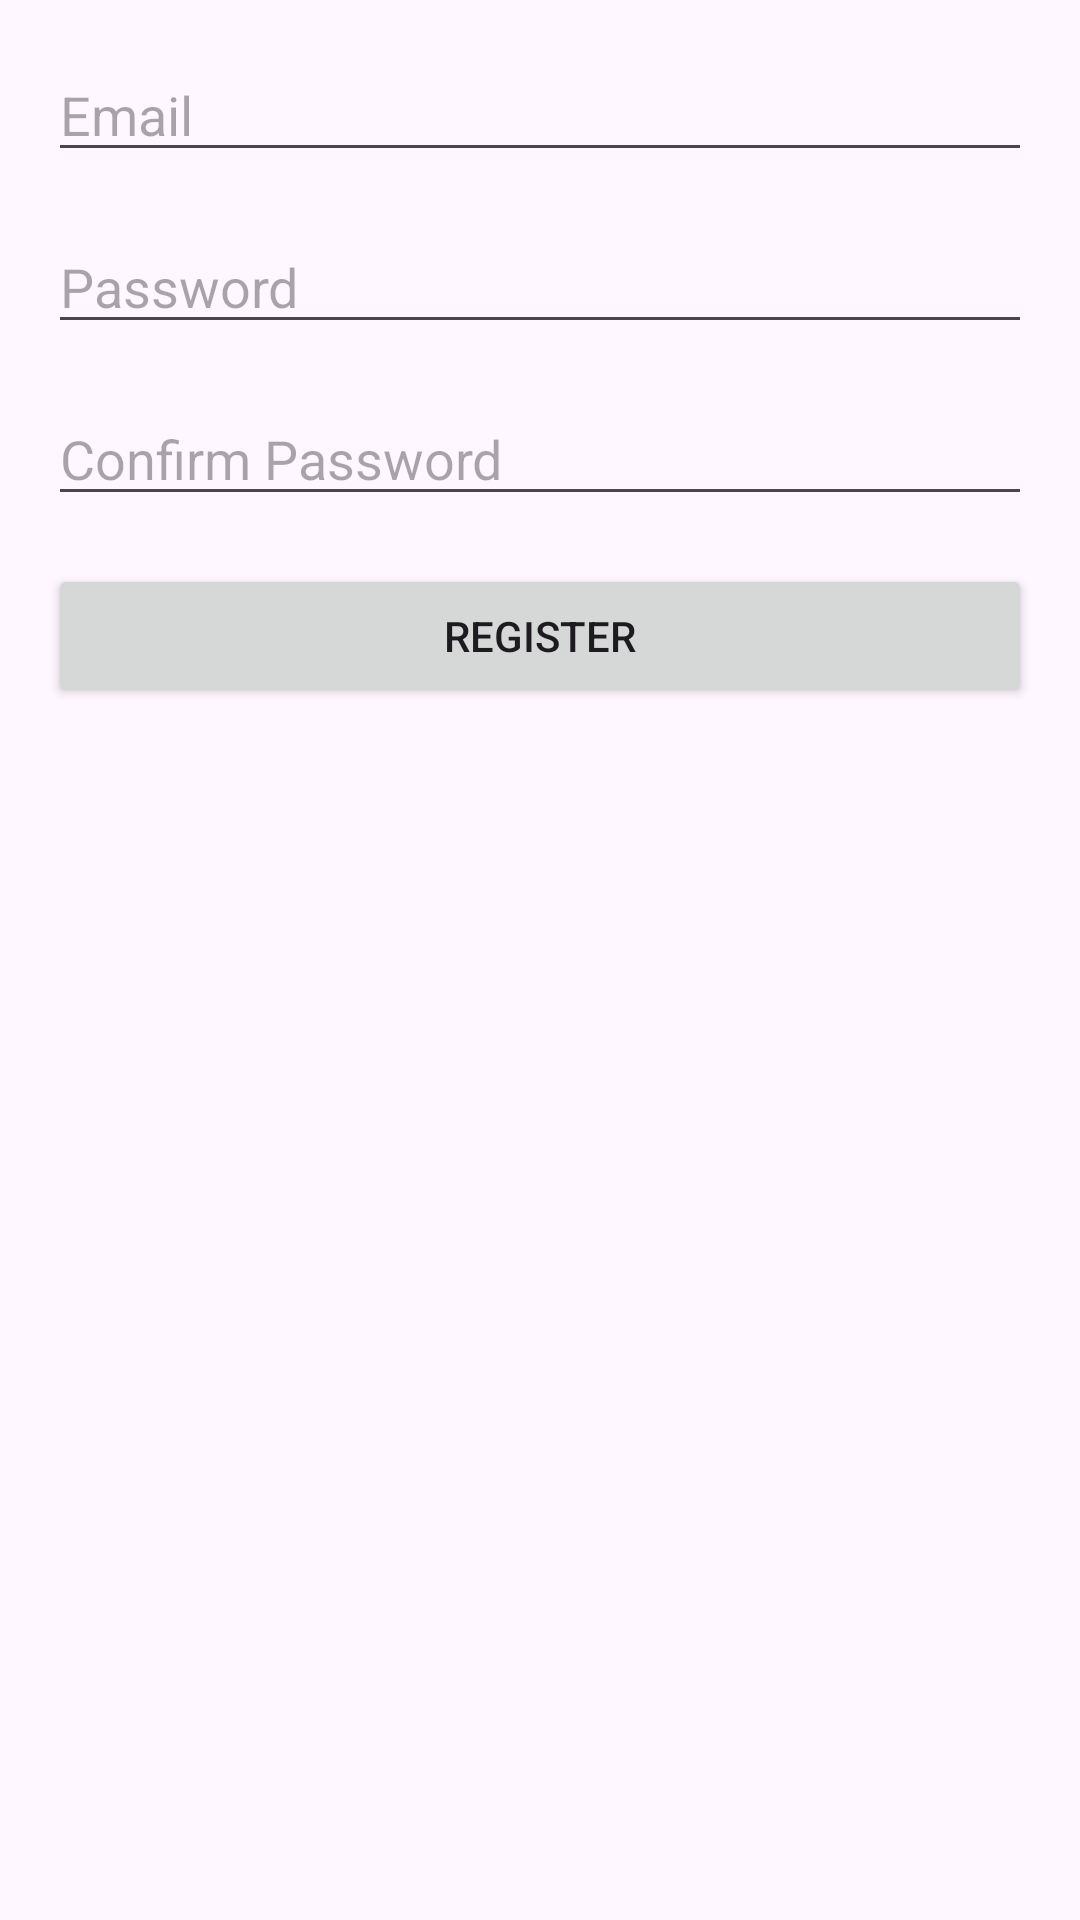

Layout XML and referenced resources for this Android screen:
<!-- AndroidManifest.xml: application theme Theme.Bookmanager -->
<!-- res/layout/activity_registration.xml -->
<?xml version="1.0" encoding="utf-8"?>
<RelativeLayout xmlns:android="http://schemas.android.com/apk/res/android"
    android:layout_width="match_parent"
    android:layout_height="match_parent"
    android:padding="16dp">

    <EditText
        android:id="@+id/email"
        android:layout_width="match_parent"
        android:layout_height="wrap_content"
        android:hint="Email"
        android:inputType="textEmailAddress" />

    <EditText
        android:id="@+id/password"
        android:layout_width="match_parent"
        android:layout_height="wrap_content"
        android:layout_below="@id/email"
        android:layout_marginTop="16dp"
        android:hint="Password"
        android:inputType="textPassword" />

    <EditText
        android:id="@+id/confirm_password"
        android:layout_width="match_parent"
        android:layout_height="wrap_content"
        android:layout_below="@id/password"
        android:layout_marginTop="16dp"
        android:hint="Confirm Password"
        android:inputType="textPassword" />

    <Button
        android:id="@+id/register_button"
        android:layout_width="match_parent"
        android:layout_height="wrap_content"
        android:layout_below="@id/confirm_password"
        android:layout_marginTop="16dp"
        android:text="Register" />
</RelativeLayout>
<!-- resources referenced by this layout -->
<resources>
  <style name="Theme.Bookmanager" parent="Base.Theme.Bookmanager" />
  <style name="Base.Theme.Bookmanager" parent="Theme.Material3.DayNight.NoActionBar">
          
          
      </style>
</resources>
